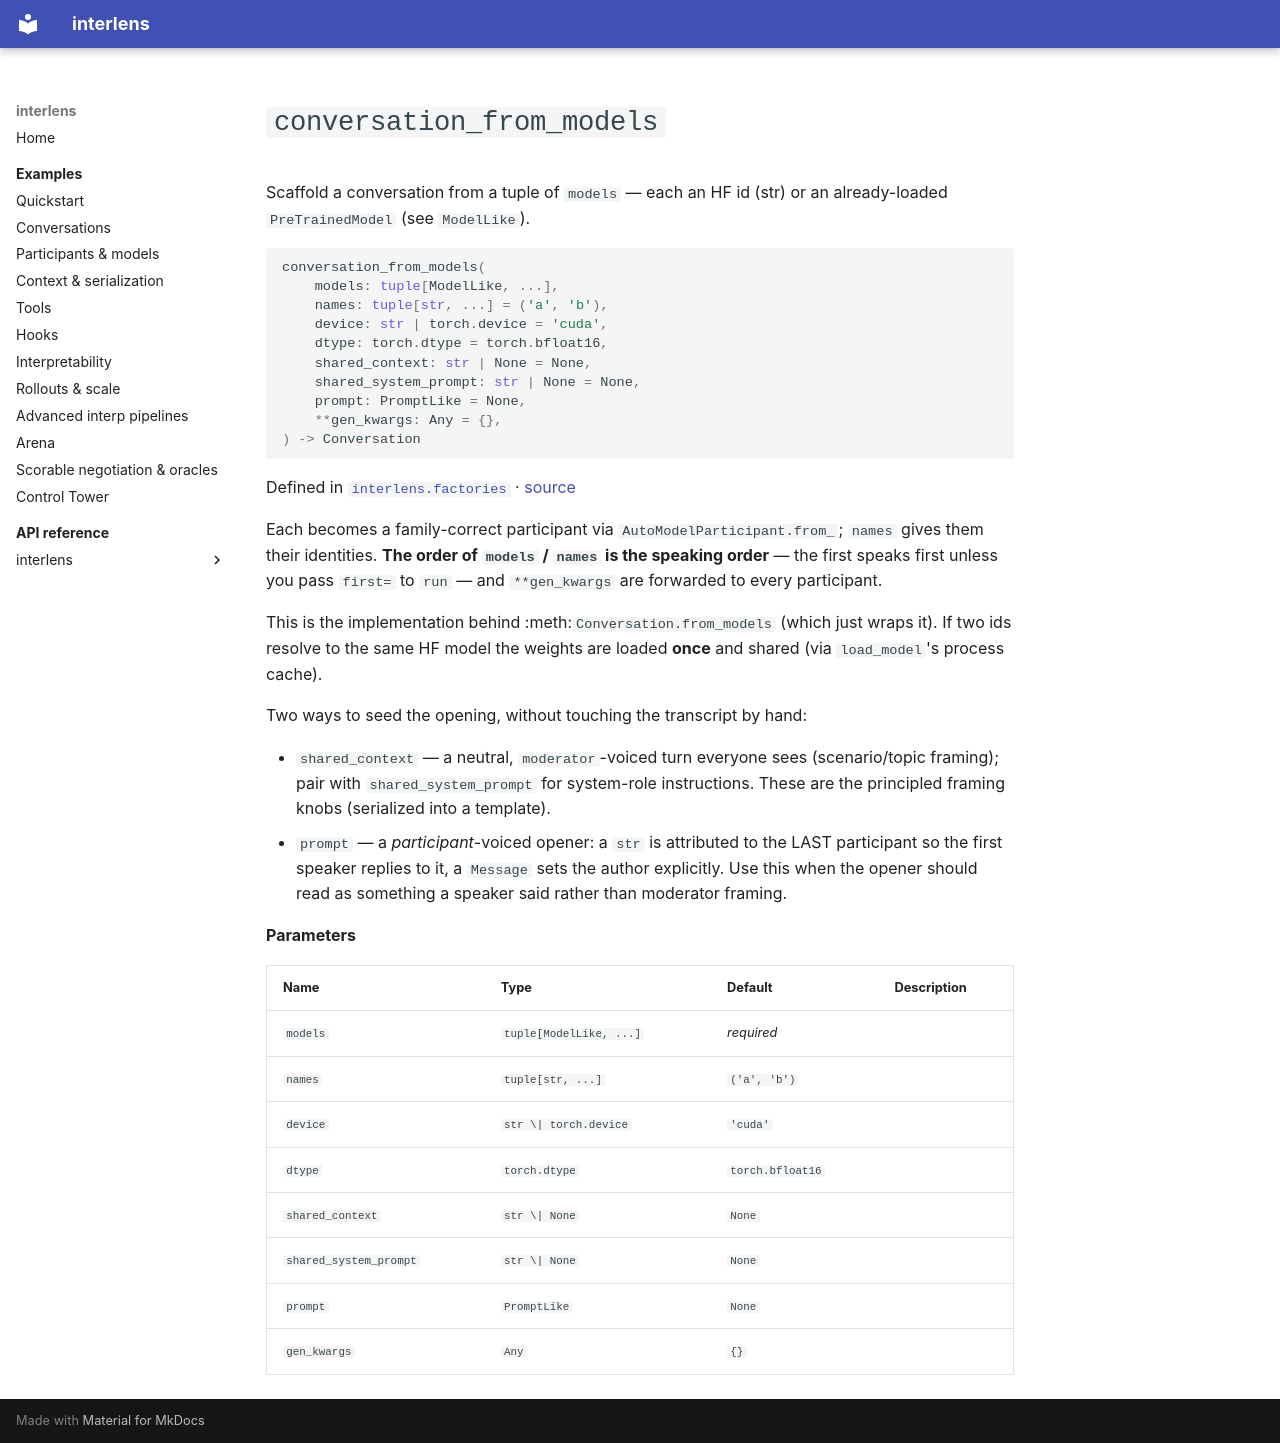

repository: Sid-MB/interlens · page: reference/interlens/factories/conversation_from_models/index.html · generator: mkdocs

# `conversation_from_models`

Scaffold a conversation from a tuple of `models` — each an HF id (str) or an already-loaded `PreTrainedModel` (see `ModelLike`).

```python
conversation_from_models(
	models: tuple[ModelLike, ...],
	names: tuple[str, ...] = ('a', 'b'),
	device: str | torch.device = 'cuda',
	dtype: torch.dtype = torch.bfloat16,
	shared_context: str | None = None,
	shared_system_prompt: str | None = None,
	prompt: PromptLike = None,
	**gen_kwargs: Any = {},
) -> Conversation
```

Defined in [`interlens.factories`](index.md) · [source](https://github.com/Sid-MB/interlens/blob/main/src/interlens/factories.py#L103-L138)

Each becomes a family-correct participant via
`AutoModelParticipant.from_`; `names` gives them their identities. **The order of `models` / `names`
is the speaking order** — the first speaks first unless you pass `first=` to `run` — and `**gen_kwargs`
are forwarded to every participant.

This is the implementation behind :meth:`Conversation.from_models` (which just wraps it). If two ids resolve
to the same HF model the weights are loaded **once** and shared (via `load_model`'s process cache).

Two ways to seed the opening, without touching the transcript by hand:

- `shared_context` — a neutral, `moderator`-voiced turn everyone sees (scenario/topic framing); pair with
  `shared_system_prompt` for system-role instructions. These are the principled framing knobs (serialized
  into a template).
- `prompt` — a *participant*-voiced opener: a `str` is attributed to the LAST participant so the first
  speaker replies to it, a `Message` sets the author explicitly. Use this when the opener should read as
  something a speaker said rather than moderator framing.

**Parameters**

| Name | Type | Default | Description |
|---|---|---|---|
| `models` | `tuple[ModelLike, ...]` | *required* |  |
| `names` | `tuple[str, ...]` | `('a', 'b')` |  |
| `device` | `str \| torch.device` | `'cuda'` |  |
| `dtype` | `torch.dtype` | `torch.bfloat16` |  |
| `shared_context` | `str \| None` | `None` |  |
| `shared_system_prompt` | `str \| None` | `None` |  |
| `prompt` | `PromptLike` | `None` |  |
| `gen_kwargs` | `Any` | `{}` |  |
